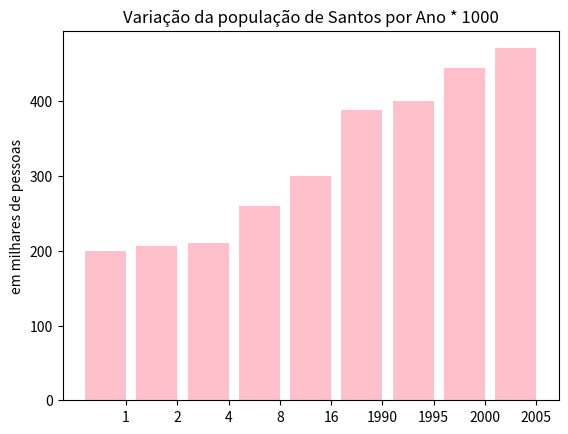

The matplotlib source for this figure:
# -*- coding: utf-8 -*-
"""
Created on Fri Nov 25 10:15:32 2022

[redacted]
"""
from matplotlib import pyplot as plt
Anos = [1, 2, 4, 8, 16, 1990, 1995, 2000, 2005]
População = [199.76, 206.47, 209.80, 260.00, 300.33, 388.64, 400.00, 444.44, 470.99]

#Gráfico de barras
#Barras tem o tamanho padrão de 0.8: deve-se adicionar 0.1 às coordenadas
#à esquerda para que cada barra seja centralizada
x = [i + 0.1 for i, _ in enumerate(Anos)]

#criação do gráfico
plt.bar(x, População, color = "pink")

#Label no eixo Y
plt.ylabel("em milhares de pessoas")

#Título
plt.title("Variação da população de Santos por Ano * 1000")

#Valoração do eixo x com os valores dos anos
plt.xticks( [i + 0.5 for i, _ in enumerate(Anos)], Anos)

#Controi gráfico
plt.show()